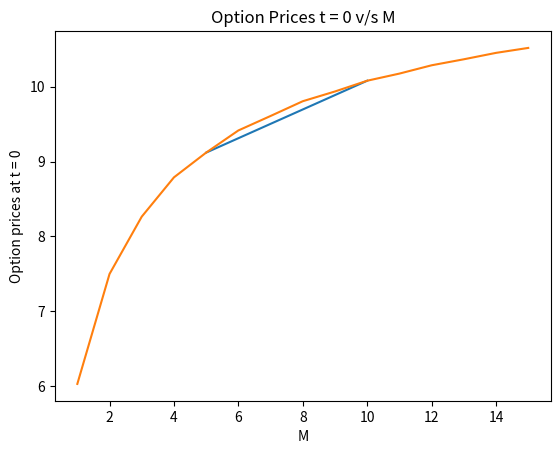

Source code (Python):
import numpy as np
from math import exp, sqrt
import matplotlib.pyplot as plt
import time

def lookback_price(i, S0, u, d, M):
    path = format(i, 'b').zfill(M) 
    cmax = S0
    s = S0 
    for j in path:
        s *= int(j)*d + (1 - int(j))*u
        cmax = max(cmax, s)
    return cmax-s

def loopback_option(S0, T, M, r, sigma):
    print(f"Case M = {M}")
    start = time.time()
    
    t = T/M
    u = exp(sigma*sqrt(t) + (r - 0.5*sigma*sigma)*t)
    d = exp(-sigma*sqrt(t) + (r - 0.5*sigma*sigma)*t)  
    R = exp(r*t)

    p = (R - d)/(u - d);

    if d >= exp(r*t) or exp(r*t) >= u:
        print(f"Arbitrage exists for M       \t= {M}")
        return 0, 0

    V = []
    # initialize array 
    for i in range(0, M + 1):
        V.append(np.zeros(int(np.power(2,i))))
    
    # initialize final values
    for i in range(int(np.power(2, M))):
        req_price = lookback_price(i, S0, u, d, M)
        V[M][i] = max(req_price, 0)
    
    # fill intermediate values 
    for j in range(M - 1, -1, -1):
        for i in range(0, int(np.power(2, j))):
            V[j][i] = ( p*V[j + 1][2*i] + (1-p)*V[j + 1][2*i + 1]) / R;

 
    print(f"Price of Loopback Option at t = 0          \t= {V[0][0]}")
    end = time.time()
    print(f"Execution time of basic binomial algorithm \t= {end - start} seconds\n")

        
    return V[0][0]


def print_loopback_option(S0, T, M, r, sigma):
    t = T/M
    u = exp(sigma*sqrt(t) + (r - 0.5*sigma*sigma)*t)
    d = exp(-sigma*sqrt(t) + (r - 0.5*sigma*sigma)*t)  
    R = exp(r*t)

    p = (R - d)/(u - d);

    if d >= exp(r*t) or exp(r*t) >= u:
        print(f"Arbitrage exists for M       \t= {M}")
        return 0, 0

    V = []
    # initialize array 
    for i in range(0, M + 1):
        V.append(np.zeros(int(np.power(2,i))))
    
    # initialize final values
    for i in range(int(np.power(2, M))):
        req_price = lookback_price(i, S0, u, d, M)
        V[M][i] = max(req_price, 0)
    
    # fill intermediate values 
    for j in range(M - 1, -1, -1):
        for i in range(0, int(np.power(2, j))):
            V[j][i] = ( p*V[j + 1][2*i] + (1-p)*V[j + 1][2*i + 1]) / R;

    for i in range(len(V)):
        print(f"At t = {i}  --->")
        for j in range(len(V[i])):
            print(f"Index no = {j}\tPrice = {V[i][j]}")
    print()



print("For part A ------> ")
M = [5, 10]
prices = []
for m in M:
    prices.append(loopback_option(100, 1, m, 0.08, 0.20))

print("\n\nRunning For part B ..... ")

plt.plot(M, prices)
plt.xlabel("M")
plt.ylabel("Option prices at t = 0") 
plt.title("Option Prices t = 0 v/s M")
plt.show()

prices.clear()
M = [i for i in range(1,16)]
for m in range(1, 16):
    prices.append(loopback_option(100, 1, m, 0.08, 0.20))

plt.plot(M, prices)
plt.xlabel("M")
plt.ylabel("Option prices at t = 0") 
plt.title("Option Prices t = 0 v/s M")
plt.show()

print("\n\nFor part C ------>")
print_loopback_option(100, 1, 5, 0.08, 0.20)
